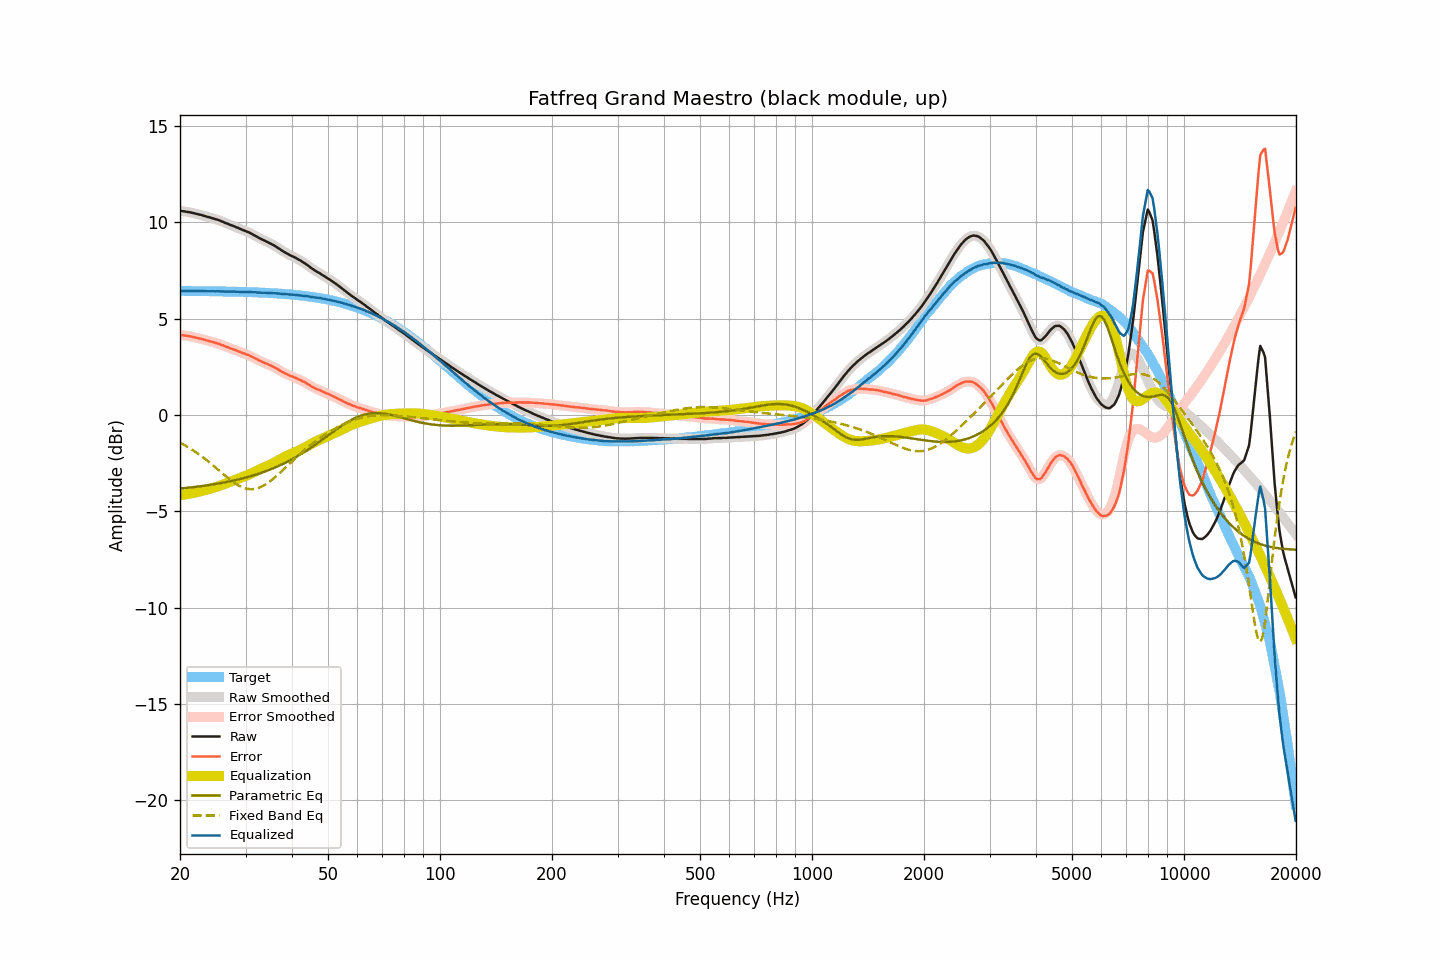

The data file committed next to this chart (first rows):
frequency, raw, smoothed, error, error_smoothed, equalization, parametric_eq, fixed_band_eq, equalized_raw, equalized_smoothed, target
20.00, 10.60, 10.60, 4.16, 4.16, -4.16, -3.82, -1.44, 6.44, 6.44, 6.44
20.20, 10.59, 10.59, 4.15, 4.15, -4.15, -3.81, -1.48, 6.44, 6.44, 6.44
20.40, 10.58, 10.57, 4.14, 4.14, -4.14, -3.80, -1.53, 6.44, 6.44, 6.44
20.61, 10.57, 10.56, 4.13, 4.12, -4.12, -3.79, -1.57, 6.44, 6.44, 6.44
20.81, 10.55, 10.55, 4.11, 4.11, -4.11, -3.78, -1.62, 6.43, 6.44, 6.44
21.02, 10.54, 10.54, 4.10, 4.10, -4.10, -3.77, -1.67, 6.44, 6.44, 6.44
21.23, 10.53, 10.52, 4.09, 4.09, -4.08, -3.77, -1.72, 6.44, 6.44, 6.44
21.44, 10.51, 10.51, 4.07, 4.07, -4.07, -3.76, -1.77, 6.44, 6.44, 6.44
21.66, 10.49, 10.49, 4.05, 4.05, -4.05, -3.75, -1.82, 6.43, 6.44, 6.43
21.87, 10.47, 10.47, 4.03, 4.03, -4.03, -3.74, -1.88, 6.43, 6.43, 6.43
22.09, 10.45, 10.45, 4.01, 4.01, -4.02, -3.73, -1.94, 6.43, 6.43, 6.43
22.31, 10.43, 10.43, 3.99, 3.99, -4.00, -3.72, -1.99, 6.43, 6.43, 6.43
22.54, 10.41, 10.41, 3.97, 3.98, -3.97, -3.71, -2.05, 6.43, 6.43, 6.43
22.76, 10.39, 10.39, 3.96, 3.96, -3.95, -3.69, -2.11, 6.43, 6.43, 6.43
22.99, 10.37, 10.36, 3.94, 3.93, -3.93, -3.68, -2.18, 6.43, 6.43, 6.43
23.22, 10.34, 10.34, 3.91, 3.91, -3.91, -3.67, -2.24, 6.43, 6.43, 6.43
23.45, 10.32, 10.31, 3.89, 3.89, -3.89, -3.66, -2.30, 6.43, 6.43, 6.43
23.69, 10.29, 10.29, 3.86, 3.86, -3.87, -3.65, -2.37, 6.42, 6.42, 6.43
23.92, 10.27, 10.27, 3.84, 3.84, -3.84, -3.64, -2.44, 6.42, 6.42, 6.43
24.16, 10.25, 10.24, 3.82, 3.82, -3.82, -3.62, -2.51, 6.43, 6.42, 6.42
24.40, 10.22, 10.22, 3.79, 3.80, -3.80, -3.61, -2.58, 6.42, 6.42, 6.42
24.65, 10.20, 10.19, 3.77, 3.77, -3.77, -3.60, -2.65, 6.42, 6.42, 6.42
24.89, 10.17, 10.17, 3.75, 3.75, -3.75, -3.58, -2.72, 6.42, 6.42, 6.42
25.14, 10.15, 10.14, 3.73, 3.73, -3.72, -3.57, -2.79, 6.42, 6.42, 6.42
25.39, 10.12, 10.11, 3.70, 3.70, -3.69, -3.55, -2.86, 6.42, 6.42, 6.42
25.65, 10.09, 10.08, 3.67, 3.67, -3.66, -3.54, -2.93, 6.42, 6.42, 6.42
25.91, 10.05, 10.05, 3.63, 3.63, -3.63, -3.52, -3.00, 6.41, 6.42, 6.41
26.16, 10.02, 10.01, 3.60, 3.60, -3.60, -3.51, -3.08, 6.41, 6.41, 6.41
26.43, 9.98, 9.98, 3.57, 3.57, -3.57, -3.49, -3.15, 6.41, 6.41, 6.41
26.69, 9.95, 9.95, 3.54, 3.54, -3.54, -3.48, -3.22, 6.41, 6.41, 6.41
26.96, 9.92, 9.91, 3.51, 3.50, -3.51, -3.46, -3.28, 6.41, 6.41, 6.41
27.23, 9.88, 9.88, 3.47, 3.47, -3.47, -3.44, -3.35, 6.40, 6.41, 6.41
27.50, 9.85, 9.85, 3.44, 3.44, -3.44, -3.43, -3.41, 6.40, 6.40, 6.40
27.77, 9.82, 9.81, 3.41, 3.41, -3.41, -3.41, -3.47, 6.40, 6.40, 6.40
28.05, 9.79, 9.78, 3.39, 3.38, -3.38, -3.39, -3.53, 6.41, 6.40, 6.40
28.33, 9.75, 9.75, 3.35, 3.35, -3.35, -3.37, -3.59, 6.40, 6.40, 6.40
28.62, 9.72, 9.71, 3.32, 3.32, -3.32, -3.35, -3.64, 6.40, 6.40, 6.40
28.90, 9.68, 9.68, 3.28, 3.28, -3.29, -3.33, -3.68, 6.39, 6.39, 6.39
29.19, 9.65, 9.64, 3.25, 3.25, -3.25, -3.31, -3.72, 6.39, 6.39, 6.39
29.48, 9.61, 9.61, 3.22, 3.22, -3.22, -3.29, -3.76, 6.38, 6.39, 6.39
29.78, 9.58, 9.57, 3.19, 3.19, -3.19, -3.27, -3.79, 6.39, 6.38, 6.39
30.08, 9.54, 9.54, 3.15, 3.16, -3.16, -3.24, -3.81, 6.38, 6.38, 6.38
30.38, 9.51, 9.51, 3.13, 3.13, -3.12, -3.22, -3.83, 6.38, 6.38, 6.38
30.68, 9.48, 9.47, 3.10, 3.09, -3.09, -3.20, -3.84, 6.39, 6.38, 6.38
30.99, 9.43, 9.43, 3.05, 3.05, -3.05, -3.17, -3.85, 6.38, 6.38, 6.38
31.30, 9.39, 9.39, 3.01, 3.01, -3.01, -3.15, -3.85, 6.38, 6.38, 6.37
31.61, 9.34, 9.34, 2.97, 2.97, -2.97, -3.12, -3.84, 6.37, 6.37, 6.37
31.93, 9.30, 9.29, 2.93, 2.93, -2.93, -3.10, -3.83, 6.37, 6.37, 6.37
32.24, 9.25, 9.25, 2.88, 2.88, -2.89, -3.07, -3.81, 6.36, 6.36, 6.36
32.57, 9.20, 9.20, 2.84, 2.84, -2.84, -3.04, -3.78, 6.35, 6.36, 6.36
32.89, 9.16, 9.16, 2.80, 2.80, -2.80, -3.02, -3.75, 6.35, 6.35, 6.36
33.22, 9.12, 9.11, 2.76, 2.76, -2.77, -2.99, -3.71, 6.35, 6.35, 6.35
33.55, 9.08, 9.08, 2.73, 2.73, -2.73, -2.96, -3.67, 6.35, 6.35, 6.35
33.89, 9.04, 9.04, 2.69, 2.69, -2.69, -2.93, -3.62, 6.34, 6.34, 6.34
34.23, 9.00, 9.00, 2.66, 2.66, -2.66, -2.90, -3.56, 6.34, 6.34, 6.34
34.57, 8.96, 8.96, 2.62, 2.62, -2.62, -2.87, -3.50, 6.33, 6.34, 6.34
34.92, 8.92, 8.92, 2.59, 2.59, -2.58, -2.83, -3.44, 6.33, 6.33, 6.33
35.27, 8.88, 8.87, 2.55, 2.55, -2.54, -2.80, -3.38, 6.33, 6.33, 6.33
35.62, 8.83, 8.83, 2.51, 2.51, -2.50, -2.77, -3.31, 6.32, 6.33, 6.32
35.97, 8.78, 8.78, 2.46, 2.46, -2.46, -2.73, -3.24, 6.32, 6.32, 6.32
... 635 more rows
